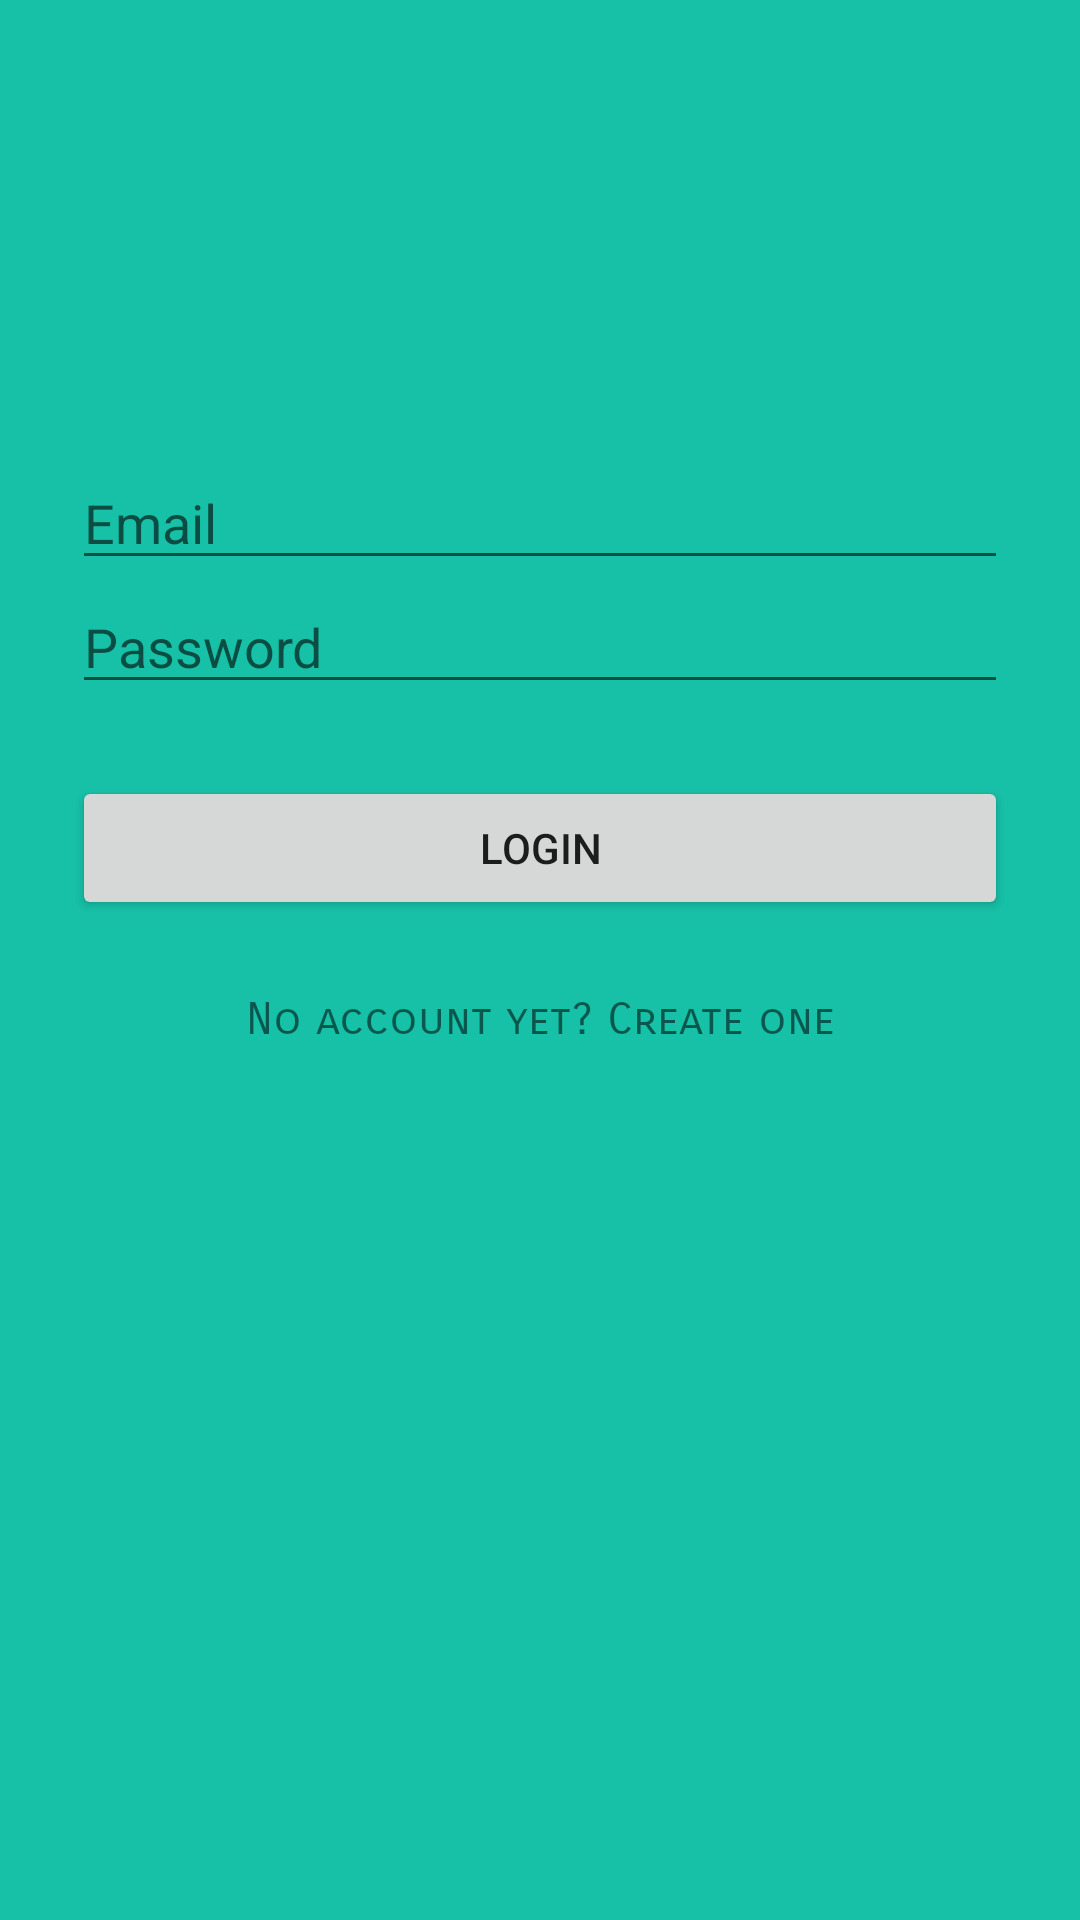

Reconstruct the res/layout file that produces this screen, plus the resources it refers to.
<!-- AndroidManifest.xml: activity theme AppTheme -->
<!-- res/layout/activity_login.xml -->
<?xml version="1.0" encoding="utf-8"?>
<ScrollView xmlns:android="http://schemas.android.com/apk/res/android"
    android:layout_width="fill_parent"
    android:layout_height="fill_parent"
    android:fitsSystemWindows="true"
    android:background="@color/colorPrimary">

    <LinearLayout
        android:orientation="vertical"
        android:layout_width="match_parent"
        android:layout_height="wrap_content"
        android:paddingTop="56dp"
        android:paddingLeft="24dp"
        android:paddingRight="24dp">

        <ImageView android:src="@drawable/chew_snap_logo"
            android:layout_width="wrap_content"
            android:layout_height="72dp"
            android:layout_marginBottom="24dp"
            android:layout_gravity="center_horizontal" />

        
        <EditText android:id="@+id/loginEmail"
            android:layout_width="match_parent"
            android:layout_height="wrap_content"
            android:inputType="textEmailAddress"
            android:hint="Email" />

        
        <EditText android:id="@+id/loginPassword"
            android:layout_width="match_parent"
            android:layout_height="wrap_content"
            android:inputType="textPassword"
            android:hint="Password"/>

        <Button
            android:id="@+id/btn_login"
            android:layout_width="fill_parent"
            android:layout_height="wrap_content"
            android:layout_marginTop="24dp"
            android:layout_marginBottom="24dp"
            android:padding="12dp"
            android:text="Login"/>

        <TextView android:id="@+id/link_signup"
            android:layout_width="fill_parent"
            android:layout_height="wrap_content"
            android:layout_marginBottom="24dp"
            android:text="No account yet? Create one"
            android:gravity="center"
            android:fontFamily="sans-serif-smallcaps"
            android:textSize="15sp" />

    </LinearLayout>
</ScrollView>
<!-- resources referenced by this layout -->
<resources>
  <color name="colorPrimary">#17c1a8</color>
  <style name="AppTheme" parent="Theme.AppCompat.Light.DarkActionBar">
          
          <item name="colorPrimary">@color/colorPrimary</item>
          <item name="colorPrimaryDark">@color/colorPrimaryDark</item>
          <item name="colorAccent">@color/colorAccent</item>
      </style>
  <color name="colorPrimaryDark">#303F9F</color>
  <color name="colorAccent">#063d29</color>
</resources>
